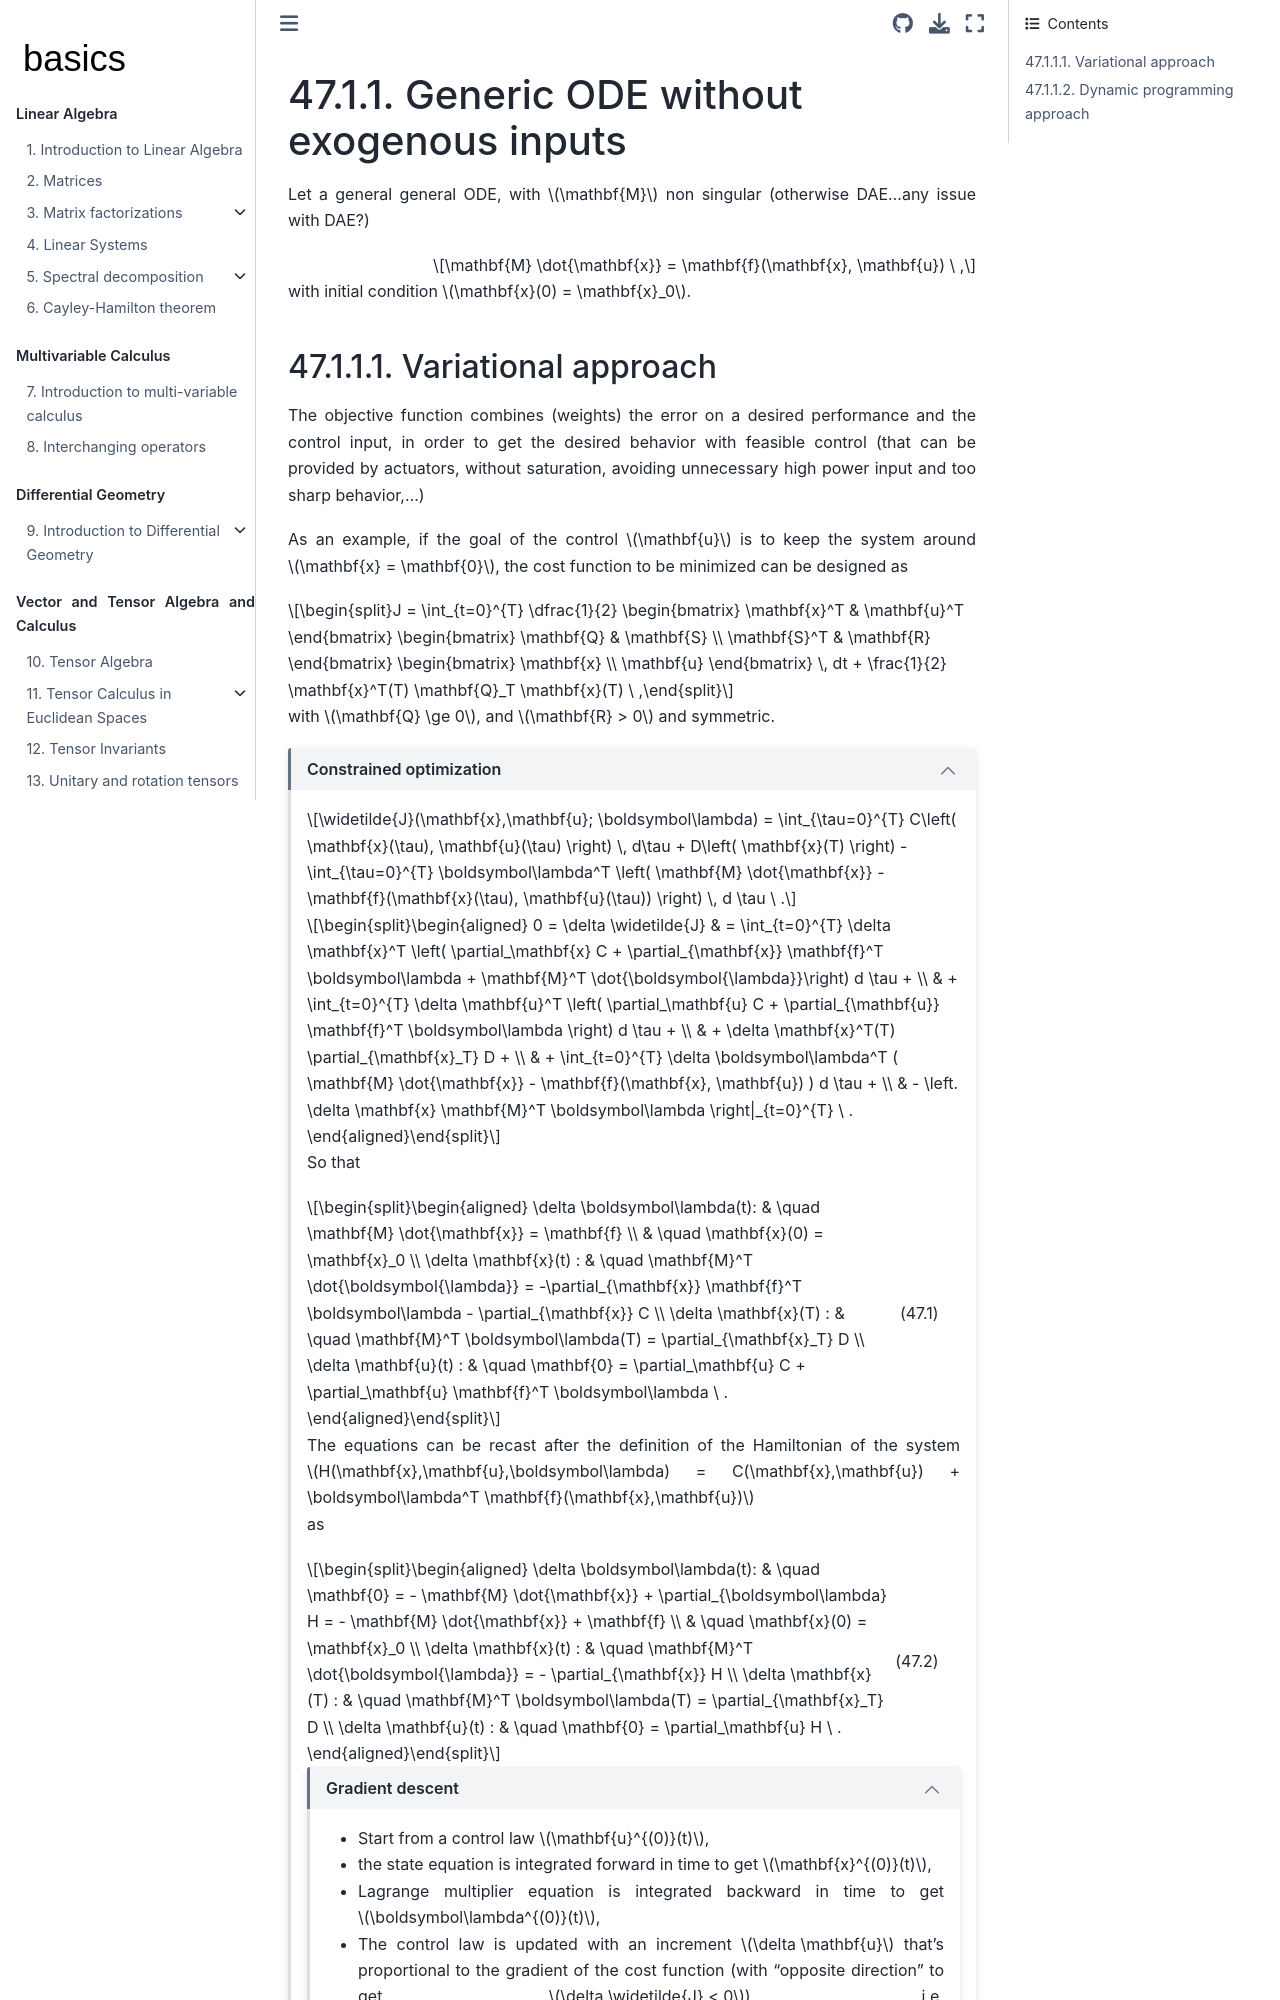

repository: Basics2022/bbooks-math-miscellanea · page: ch/control/optimal-control-full-state-general-ode.html · generator: jekyll

(control:optimal:full-state-fb:ode)=
# Generic ODE without exogenous inputs

Let a general general ODE, with $\mathbf{M}$ non singular (otherwise DAE...any issue with DAE?)

$$\mathbf{M} \dot{\mathbf{x}} = \mathbf{f}(\mathbf{x}, \mathbf{u}) \ ,$$

with initial condition $\mathbf{x}(0) = \mathbf{x}_0$.

(control:optimal:full-state-fb:ode:variational-approach)=
